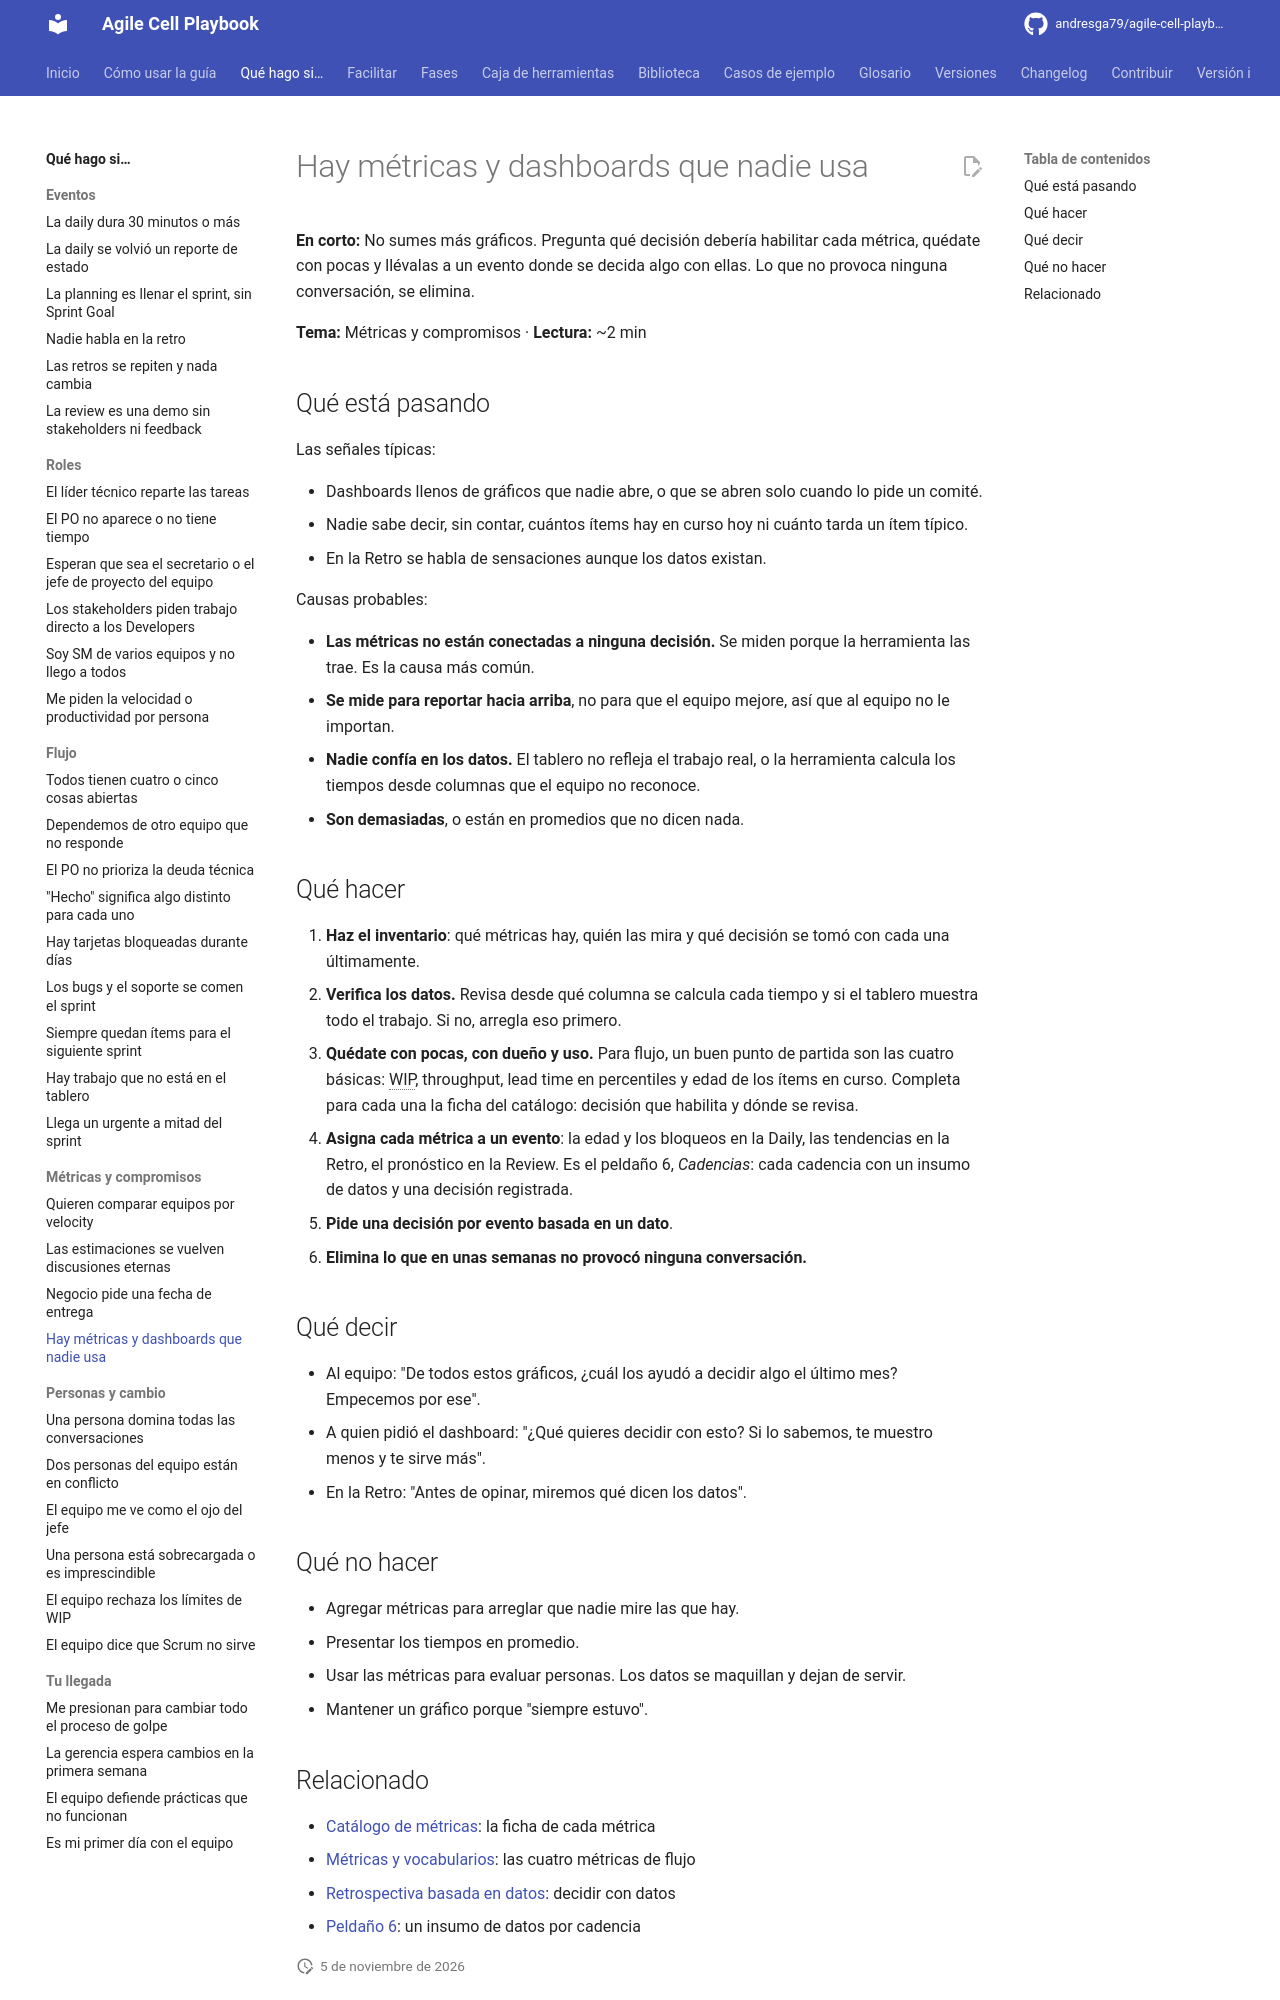

repository: andresga79/agile-cell-playbook · page: situaciones/metricas-que-nadie-mira/index.html · generator: mkdocs

# Hay métricas y dashboards que nadie usa

**En corto:** No sumes más gráficos. Pregunta qué decisión debería habilitar cada métrica, quédate con pocas y llévalas a un evento donde se decida algo con ellas. Lo que no provoca ninguna conversación, se elimina.

**Tema:** Métricas y compromisos · **Lectura:** ~2 min

## Qué está pasando

Las señales típicas:

- Dashboards llenos de gráficos que nadie abre, o que se abren solo cuando lo pide un comité.
- Nadie sabe decir, sin contar, cuántos ítems hay en curso hoy ni cuánto tarda un ítem típico.
- En la Retro se habla de sensaciones aunque los datos existan.

Causas probables:

- **Las métricas no están conectadas a ninguna decisión.** Se miden porque la herramienta las trae. Es la causa más común.
- **Se mide para reportar hacia arriba**, no para que el equipo mejore, así que al equipo no le importan.
- **Nadie confía en los datos.** El tablero no refleja el trabajo real, o la herramienta calcula los tiempos desde columnas que el equipo no reconoce.
- **Son demasiadas**, o están en promedios que no dicen nada.

## Qué hacer

1. **Haz el inventario**: qué métricas hay, quién las mira y qué decisión se tomó con cada una últimamente.
2. **Verifica los datos.** Revisa desde qué columna se calcula cada tiempo y si el tablero muestra todo el trabajo. Si no, arregla eso primero.
3. **Quédate con pocas, con dueño y uso.** Para flujo, un buen punto de partida son las cuatro básicas: WIP, throughput, lead time en percentiles y edad de los ítems en curso. Completa para cada una la ficha del catálogo: decisión que habilita y dónde se revisa.
4. **Asigna cada métrica a un evento**: la edad y los bloqueos en la Daily, las tendencias en la Retro, el pronóstico en la Review. Es el peldaño 6, *Cadencias*: cada cadencia con un insumo de datos y una decisión registrada.
5. **Pide una decisión por evento basada en un dato**.
6. **Elimina lo que en unas semanas no provocó ninguna conversación.**

## Qué decir

- Al equipo: "De todos estos gráficos, ¿cuál los ayudó a decidir algo el último mes? Empecemos por ese".
- A quien pidió el dashboard: "¿Qué quieres decidir con esto? Si lo sabemos, te muestro menos y te sirve más".
- En la Retro: "Antes de opinar, miremos qué dicen los datos".

## Qué no hacer

- Agregar métricas para arreglar que nadie mire las que hay.
- Presentar los tiempos en promedio.
- Usar las métricas para evaluar personas. Los datos se maquillan y dejan de servir.
- Mantener un gráfico porque "siempre estuvo".
